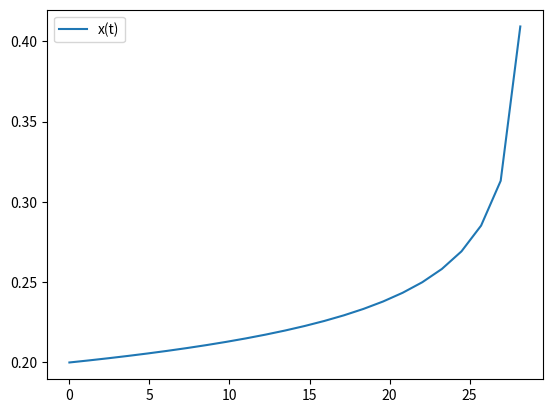

Python code for this plot:
#solve for x(t) from E(x) & F(x) -> only first 2 terms

#General notes: powers must be set before constants

import numpy as np
import matplotlib.pyplot as plt
from scipy.integrate import solve_ivp
from scipy.interpolate import interp1d

#goal here is to build each equation E(x) and F(x) as indivudual arrays with coefficients and powers
class PNexapansion_x:
    def __init__(self, M, r, c=1, G=1): #when object is created speed of light (c), grav. const(G) are initialized, nu as well
        self.M, self.r, self.c, self.G = M, r, c, G
        self.nu = (2*M)/M**2            #assume equal masses for now

    def setPowers(self, p):     #p is a a real number that gets interated into powers of x
        if isinstance(p, tuple):
            self.p = np.array(p)
        else:
            self.p = np.zeros(p+1)  #array of powers of x
            for P in range(p+1):    #arrays start at zero, we want x^0+...+x^n
                self.p[P] = P
        
        return self.p

    def setConstants(self, consts, alpha=1):     #takes array of constants
        self.consts = np.asarray(consts)
        self.consts *= alpha
        const_len = len(self.consts)
        powers_len = len(self.p)

        #ensures we have equal powers and constants, though we must manually enter 1 as the first constant
        msg = f"Error: {const_len} constants and {powers_len} powers"

        if (len(self.consts) != len(self.p)):
            raise ValueError(msg)

        return self.consts
    
    def differentiate(self): #this is the differentiation  
        self.new_p = self.p[1:] - 1 #discard the first element, so i always need to input a zeroth power, even if the coefficient is 0
        self.new_consts = self.consts[1:] * self.p[1:]

        return self.new_p, self.new_consts
    
    def get_Eq(self):       #combines arrays and reshapes equation into n x 2 matrix
        y = np.array([self.p, self.consts], dtype=np.longdouble)

        return y
    
def eval_function(powers_const, x):
    y = 0
    y_big = np.longdouble(y)

    for j in range(len(powers_const[0])):
        y_big += powers_const[1,j]*(x**powers_const[0,j])

    return y_big

#from down on its setting parameters which gets super SUPER messy

E = PNexapansion_x(M=1, r=1)    #create energy equation object
F = PNexapansion_x(M=1, r=1)

#initialize constants from PNpedia
E_1 = 1
E_2 = -(3/4)-(E.nu/12)
E_3 = -(27/8)+(19*E.nu/8)-((E.nu**2)/24)

#build energy equation
E.setPowers((0,1,2,3))
E.setConstants((0,-E_1, -E_2, -E_3))


powers_F = (5,6,6.5,7,7.5)
F_1 = 1
F_2 = -(1247/336)-((35*F.nu)/12)
F_3 = 4*np.pi
F_4 = -(44711/9072)+(9271*F.nu/504)-(65*(F.nu**2)/18)
F_5 = -(8191*np.pi/672)-(583*np.pi*F.nu/24)

F.setPowers(powers_F)
F.setConstants((F_1,F_2,F_3,F_4,F_5))


#4x2 matrices of constants and powers
E_x = E.get_Eq()
dE_dx = np.array(E.differentiate())
F_x = F.get_Eq()

#solve ODE
def ode(t, x):
    y = eval_function(F_x, x)/eval_function(dE_dx, x)
    return y

x0 = [0.2]
t_span = (0, 60)  
solution = solve_ivp(ode, t_span, x0, method='RK45', t_eval=np.linspace(0, 60, 50))

x = np.linspace(0, 5, 10)
A = eval_function(dE_dx, x)
B = eval_function(F_x, x)
C = eval_function(E_x, x)

times = solution.t
values = solution.y[0]

plt.plot(times, values, label='x(t)')
#plt.plot(x, A)
#plt.plot(x, C)

plt.legend()
plt.show()
